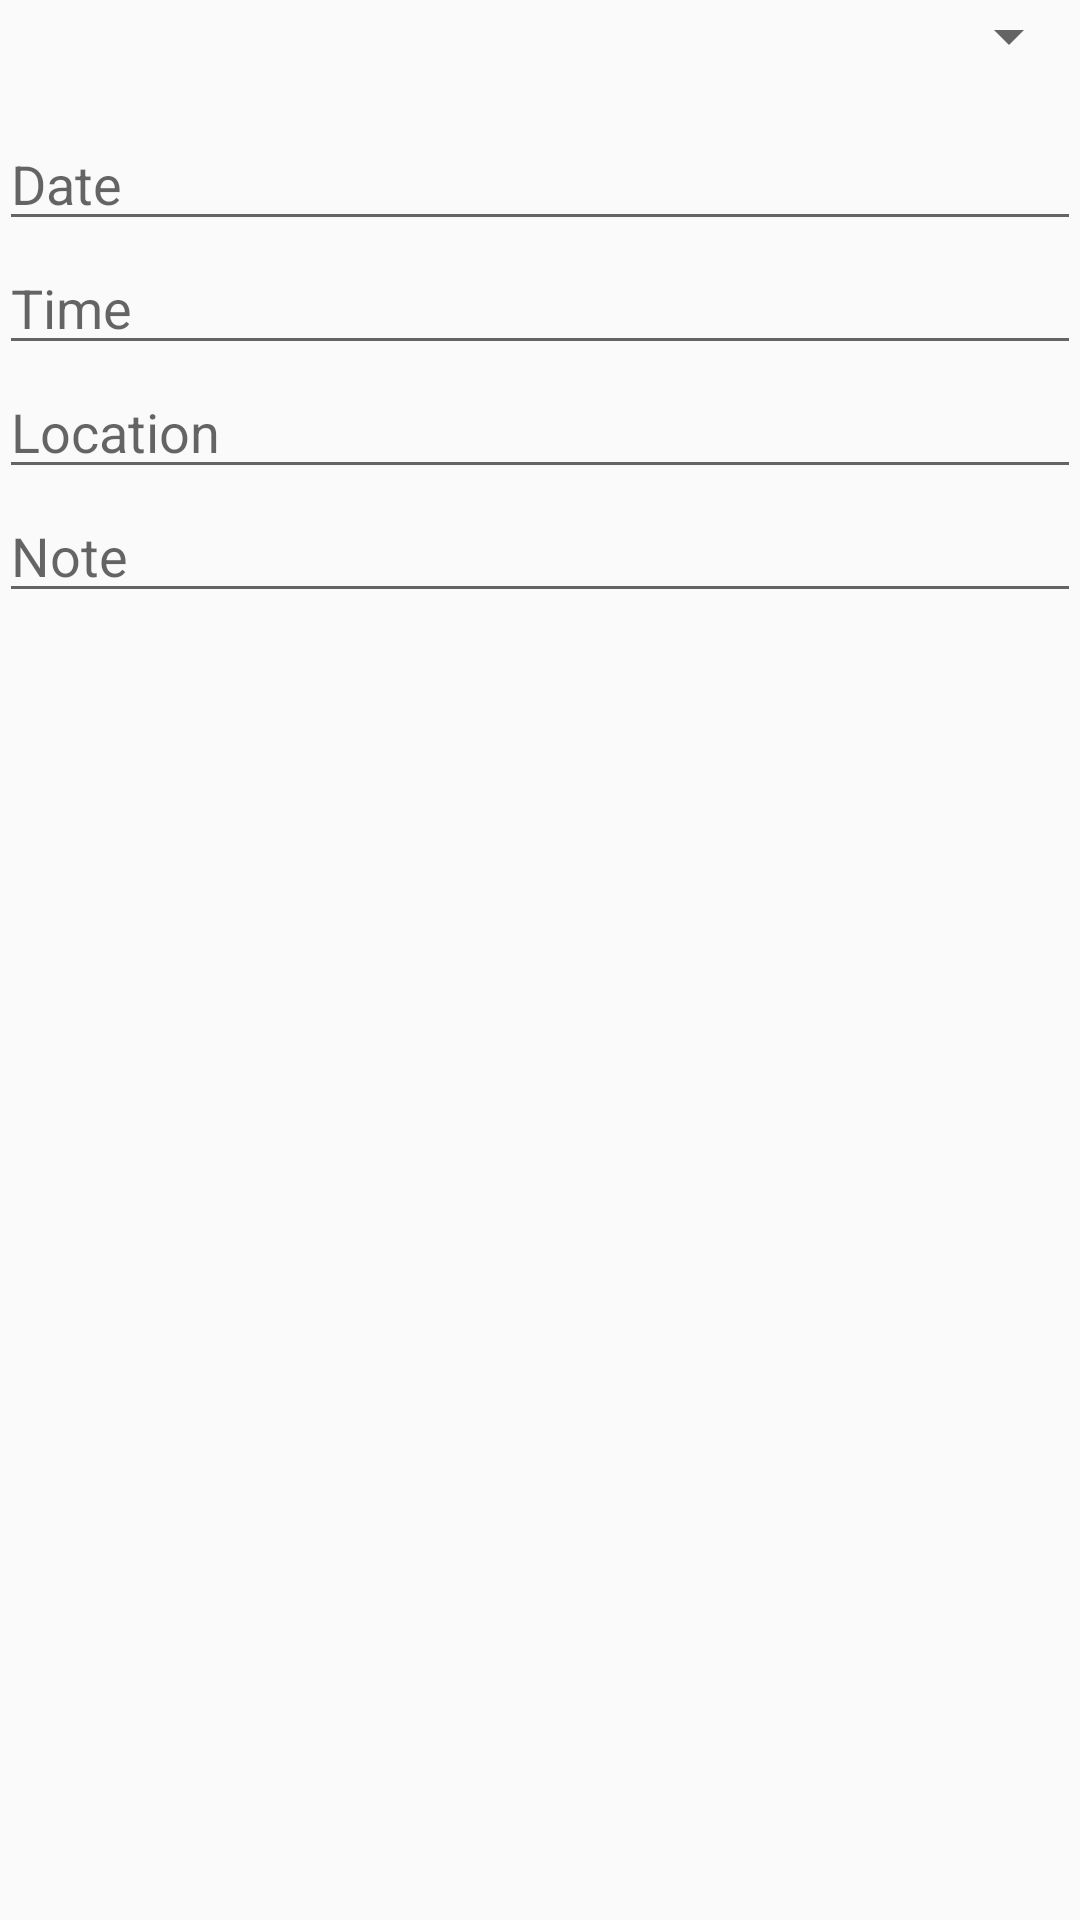

Produce the Android XML layout that renders to this screen, including the resource entries it uses.
<!-- AndroidManifest.xml: application theme AppTheme -->
<!-- res/layout/activity_new_event.xml -->
<RelativeLayout xmlns:android="http://schemas.android.com/apk/res/android"
    xmlns:tools="http://schemas.android.com/tools" android:layout_width="match_parent"
    android:layout_height="match_parent" android:paddingLeft="@dimen/activity_horizontal_margin"
    android:paddingRight="@dimen/activity_horizontal_margin"
    android:paddingTop="@dimen/activity_vertical_margin"
    android:paddingBottom="@dimen/activity_vertical_margin" tools:context="com.iuvo.iuvo.NewEvent">

    <Spinner
        android:layout_width="fill_parent"
        android:layout_height="wrap_content"
        android:hint="Class"
        android:id="@+id/pickClass"
        android:layout_alignParentTop="true"
        android:layout_alignParentStart="true"
        android:layout_marginBottom="15dp" />

    <EditText
        android:layout_width="fill_parent"
        android:layout_height="wrap_content"
        android:hint="Time"
        android:ems="10"
        android:id="@+id/Time"
        android:layout_below="@+id/Date"
        android:layout_alignParentEnd="true"
        android:focusableInTouchMode="false"/>

    <EditText
        android:layout_width="fill_parent"
        android:layout_height="wrap_content"
        android:hint="Date"
        android:ems="10"
        android:id="@+id/Date"
        android:layout_below="@+id/pickClass"
        android:layout_alignParentStart="true"
        android:focusableInTouchMode="false"/>

    <EditText
        android:layout_width="fill_parent"
        android:layout_height="wrap_content"
        android:hint="Location"
        android:id="@+id/Location"
        android:layout_below="@+id/Time"
        android:layout_alignParentStart="true"
        android:focusable="true"
        android:focusableInTouchMode="true"/>

    <EditText
        android:layout_width="fill_parent"
        android:layout_height="wrap_content"
        android:hint="Note"
        android:id="@+id/Note"
        android:layout_below="@+id/Location"
        android:layout_alignParentStart="true"
        android:focusable="true"
        android:focusableInTouchMode="true"/>

    
        
        
        
        
        
        
        
</RelativeLayout>
<!-- resources referenced by this layout -->
<resources>
  <style name="AppTheme" parent="AppTheme.Base" />
  <style name="AppTheme.Base" parent="Theme.AppCompat.Light.DarkActionBar">
          
  
          
          <item name="colorPrimary">#00e676</item>
  
          
          <item name="colorPrimaryDark">#000000</item>
  
          <item name="android:titleTextStyle">@style/TitleTextStyle</item>
  
  
          
      </style>
  <style name="TitleTextStyle" parent="TextAppearance.AppCompat.Widget.ActionBar.Title">
          <item name="android:labelTextSize">13sp</item>
      </style>
</resources>
